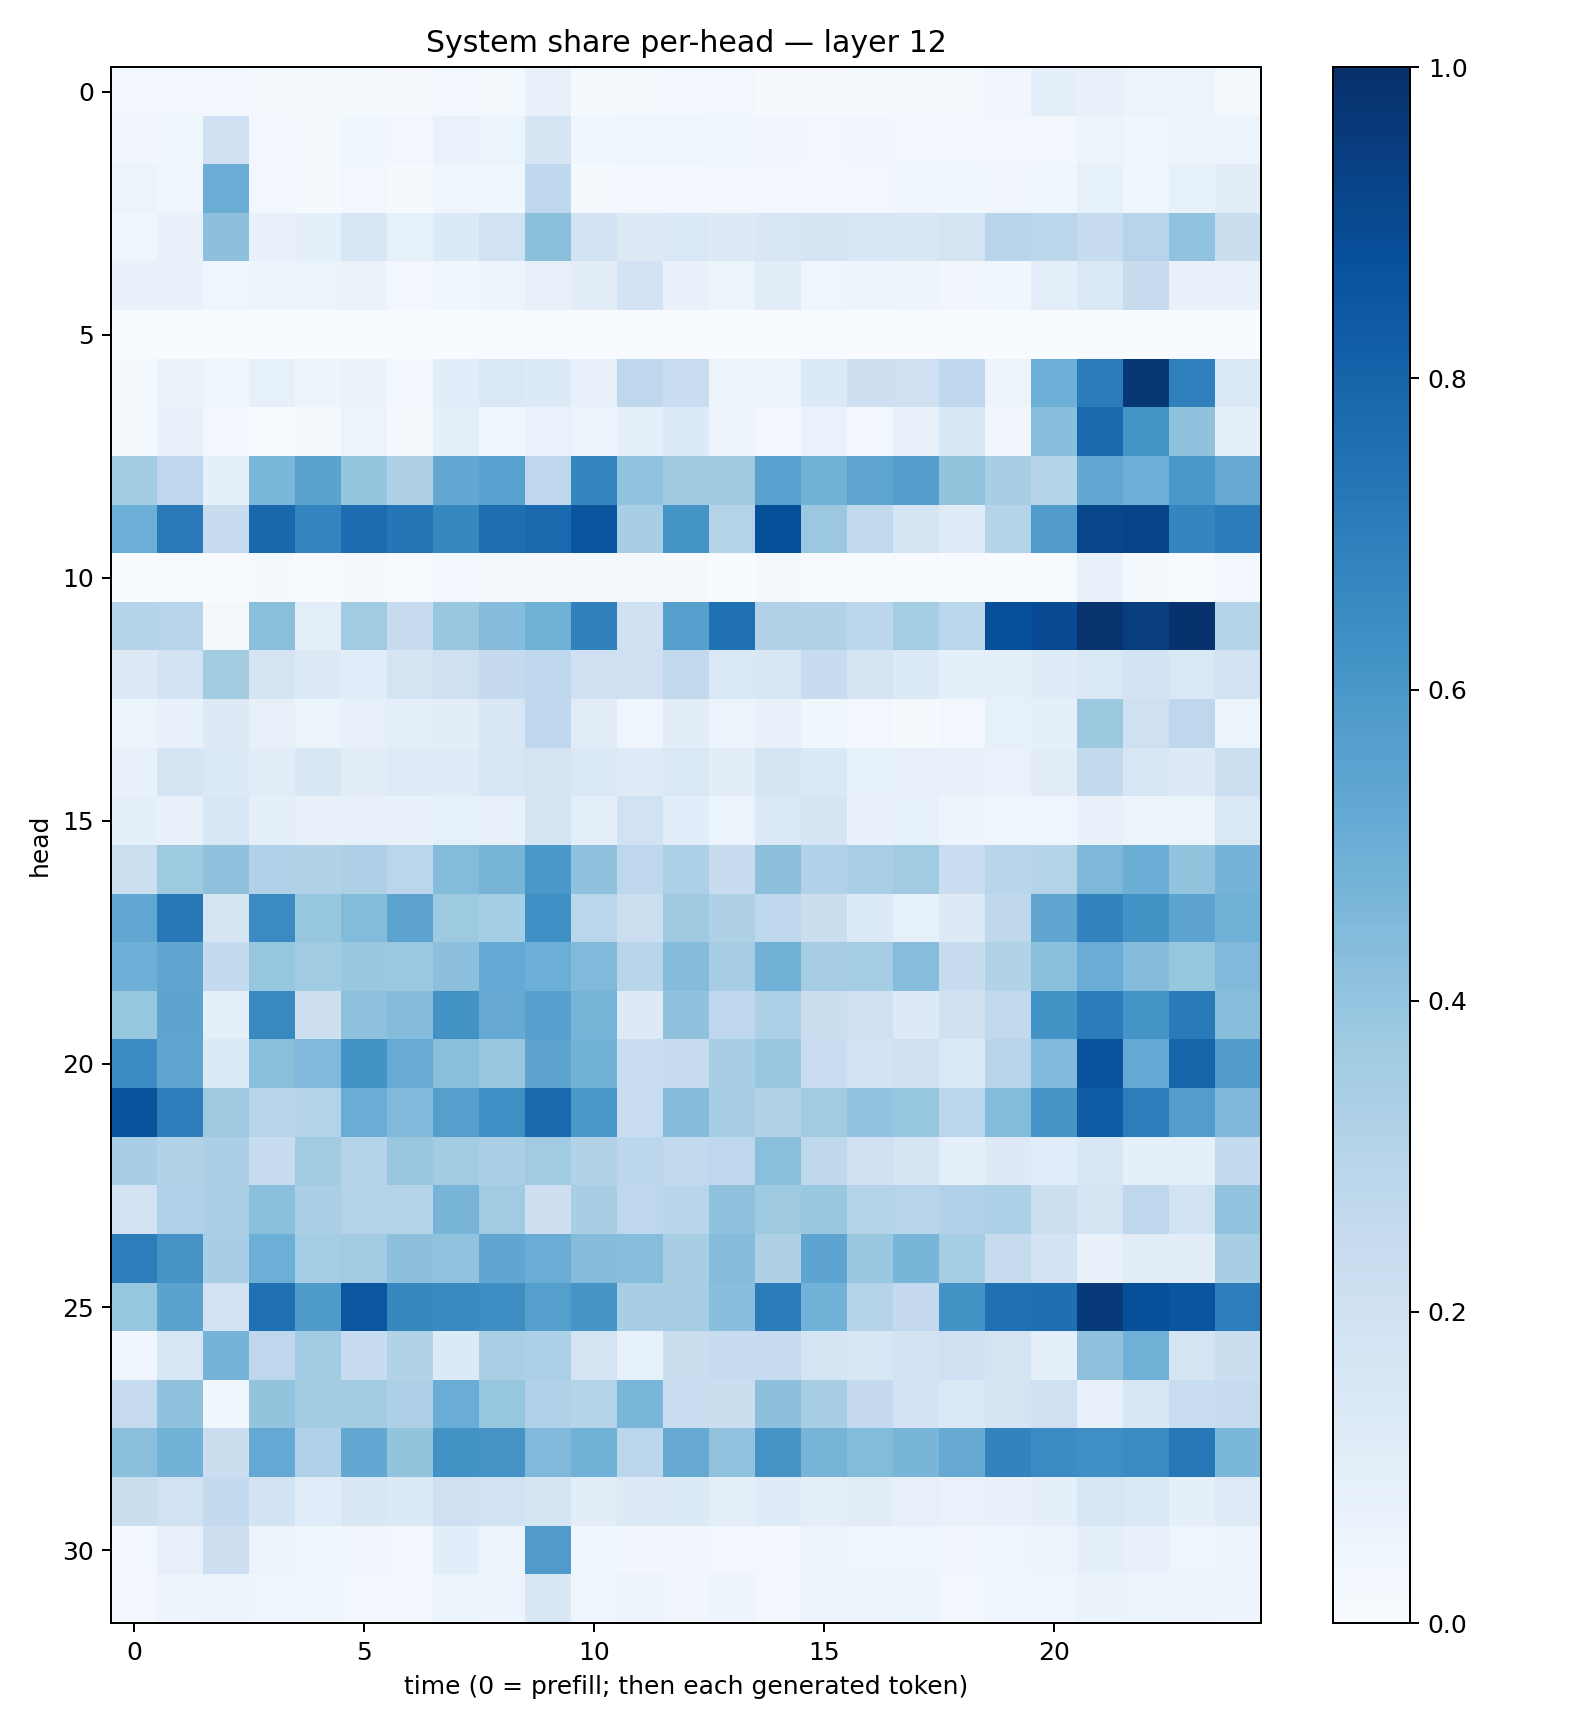

The file beside this chart, header and first rows:
0.025034577, 0.028165285, 0.02754973, 0.01913328, 0.0140483165, 0.020991612, 0.008681121, 0.027753228, 0.01661977, 0.07243356, 0.014598548, 0.015848335, 0.025553294, 0.02542257, 0.009970542, 0.010260167, 0.01907489, 0.021324107, 0.021481939, 0.03283256, 0.08885171, 0.076098874, 0.060147446, 0.061163813
0.03261, 0.03544, 0.2002, 0.02977, 0.02155, 0.03534, 0.02774, 0.06881, 0.05367, 0.1694, 0.03719, 0.04288, 0.0444, 0.03819, 0.03144, 0.02522, 0.03312, 0.02769, 0.02559, 0.02882, 0.03009, 0.06177, 0.04653, 0.04758
0.06052, 0.04374, 0.5027, 0.02627, 0.01468, 0.02577, 0.01359, 0.04047, 0.03677, 0.2682, 0.02311, 0.024, 0.02552, 0.02651, 0.03086, 0.0289, 0.0293, 0.03635, 0.03888, 0.03496, 0.03672, 0.08502, 0.04045, 0.08308
0.04403, 0.07202, 0.4166, 0.07547, 0.08828, 0.1562, 0.08473, 0.1336, 0.1891, 0.4192, 0.1804, 0.1314, 0.1406, 0.1259, 0.1518, 0.1793, 0.1547, 0.1497, 0.1744, 0.2933, 0.2788, 0.237, 0.2962, 0.4048
0.07446, 0.07359, 0.04438, 0.05127, 0.0522, 0.06476, 0.02953, 0.03744, 0.04701, 0.08135, 0.102, 0.1818, 0.07751, 0.05936, 0.111, 0.04137, 0.05928, 0.04936, 0.03152, 0.03705, 0.09441, 0.1477, 0.2372, 0.07202
0.0005905, 0.00144, 0.002892, 0.001052, 0.0009677, 0.0007875, 0.0003792, 0.001174, 9.656205e-05, 0.001089, 0.0003727, 0.0009349, 0.0003386, 0.001154, 0.001795, 0.002697, 0.0002681, 0.00137, 0.000263, 0.000113, 5.9118487e-05, 9.2804425e-05, 0.0001952, 0.0004964
0.01806, 0.06358, 0.04013, 0.08287, 0.05018, 0.06308, 0.02385, 0.1075, 0.1454, 0.1349, 0.0723, 0.2765, 0.2305, 0.05809, 0.05443, 0.1344, 0.2118, 0.2049, 0.2767, 0.05516, 0.4943, 0.7093, 0.972, 0.688
0.02223, 0.0751, 0.02424, 0.007045, 0.01297, 0.05277, 0.008865, 0.0952, 0.03733, 0.06708, 0.06046, 0.0919, 0.1344, 0.0474, 0.02584, 0.06989, 0.02818, 0.07155, 0.1623, 0.03507, 0.4263, 0.7805, 0.6146, 0.4092
0.3562, 0.2743, 0.08681, 0.462, 0.5492, 0.3963, 0.3209, 0.5247, 0.5528, 0.2758, 0.6698, 0.4045, 0.3707, 0.3707, 0.5531, 0.487, 0.5364, 0.5691, 0.3996, 0.3418, 0.2996, 0.528, 0.4945, 0.6003
0.4972, 0.7187, 0.2365, 0.7869, 0.6734, 0.7695, 0.7317, 0.6632, 0.7607, 0.7842, 0.8593, 0.3439, 0.6148, 0.3074, 0.882, 0.3814, 0.2628, 0.1745, 0.1189, 0.2996, 0.5747, 0.9128, 0.9248, 0.67
0.002301, 0.005913, 0.001352, 0.01184, 0.00444, 0.008228, 0.006498, 0.03089, 0.01185, 0.009052, 0.01275, 0.01589, 0.01052, 0.002063, 0.01661, 0.007115, 0.006847, 0.004471, 0.001827, 0.001896, 0.002908, 0.07497, 0.01583, 0.003803
0.2989, 0.294, 0.0204, 0.4227, 0.1008, 0.3658, 0.242, 0.3871, 0.4354, 0.4907, 0.686, 0.2025, 0.5598, 0.7514, 0.3151, 0.3126, 0.2774, 0.3519, 0.2883, 0.8796, 0.8908, 0.9844, 0.9455, 0.9891
0.1282, 0.1799, 0.3582, 0.1756, 0.1328, 0.1066, 0.173, 0.2068, 0.2522, 0.277, 0.2081, 0.2085, 0.2651, 0.1408, 0.1513, 0.2346, 0.1767, 0.1344, 0.08719, 0.09123, 0.1199, 0.1465, 0.1856, 0.1455
0.06114, 0.07058, 0.1257, 0.08093, 0.05413, 0.08045, 0.09055, 0.1025, 0.1488, 0.267, 0.1129, 0.04149, 0.1044, 0.05959, 0.07394, 0.03886, 0.02631, 0.01375, 0.02546, 0.08288, 0.08645, 0.3783, 0.2068, 0.2762
0.07467, 0.1646, 0.1394, 0.112, 0.1494, 0.1033, 0.1222, 0.1199, 0.1635, 0.1773, 0.141, 0.1229, 0.1414, 0.102, 0.1645, 0.1397, 0.08212, 0.07888, 0.07346, 0.06863, 0.102, 0.258, 0.1636, 0.1318
0.09139, 0.07773, 0.1555, 0.09162, 0.07196, 0.074, 0.07631, 0.08475, 0.07765, 0.1735, 0.09703, 0.1941, 0.1076, 0.0525, 0.1405, 0.1649, 0.07415, 0.08308, 0.05025, 0.03995, 0.04019, 0.07469, 0.05194, 0.05893
0.2169, 0.3742, 0.4132, 0.3193, 0.3117, 0.3262, 0.2838, 0.4405, 0.4722, 0.6008, 0.407, 0.2764, 0.3306, 0.2376, 0.4144, 0.3188, 0.3382, 0.3643, 0.2299, 0.2921, 0.3084, 0.4533, 0.5038, 0.3985
0.5301, 0.7212, 0.1704, 0.65, 0.3931, 0.4412, 0.5446, 0.3715, 0.355, 0.6319, 0.2858, 0.2169, 0.3673, 0.3216, 0.2671, 0.2215, 0.1332, 0.08556, 0.1277, 0.2713, 0.5318, 0.6795, 0.6179, 0.5462
0.496, 0.5334, 0.2561, 0.3936, 0.3636, 0.3877, 0.3793, 0.416, 0.5213, 0.4996, 0.4492, 0.2904, 0.4351, 0.3509, 0.4816, 0.3479, 0.3525, 0.4319, 0.2412, 0.3151, 0.4213, 0.5053, 0.4369, 0.3916
0.3909, 0.5414, 0.0869, 0.6572, 0.2139, 0.4126, 0.4351, 0.6214, 0.514, 0.559, 0.4721, 0.1273, 0.4067, 0.2661, 0.3307, 0.2243, 0.2102, 0.1288, 0.1975, 0.2649, 0.6179, 0.7057, 0.6164, 0.7142
0.6482, 0.5314, 0.1348, 0.4247, 0.4491, 0.6178, 0.5113, 0.4248, 0.3837, 0.543, 0.4775, 0.2342, 0.2437, 0.3475, 0.3839, 0.2303, 0.184, 0.2037, 0.143, 0.2939, 0.4445, 0.8653, 0.5227, 0.7939
0.8707, 0.7017, 0.3675, 0.2944, 0.308, 0.5073, 0.4431, 0.5626, 0.6331, 0.7832, 0.5983, 0.231, 0.4363, 0.351, 0.3105, 0.3612, 0.4048, 0.3918, 0.2842, 0.4394, 0.6076, 0.8243, 0.6996, 0.5718
0.3445, 0.3105, 0.3331, 0.2346, 0.3625, 0.3014, 0.3867, 0.3573, 0.3352, 0.3648, 0.3117, 0.279, 0.261, 0.2748, 0.4194, 0.2701, 0.2055, 0.1708, 0.08809, 0.1316, 0.1137, 0.155, 0.09015, 0.0925
0.1829, 0.3164, 0.338, 0.4187, 0.3356, 0.3066, 0.3052, 0.4712, 0.367, 0.2126, 0.3399, 0.2747, 0.292, 0.4106, 0.3686, 0.3859, 0.2993, 0.2941, 0.3197, 0.3284, 0.2164, 0.1767, 0.2743, 0.189
0.701, 0.6111, 0.344, 0.4961, 0.3518, 0.3604, 0.4177, 0.4055, 0.5336, 0.5062, 0.4338, 0.4324, 0.3435, 0.4352, 0.3229, 0.5396, 0.3903, 0.466, 0.3533, 0.2444, 0.181, 0.0755, 0.1111, 0.1035
0.3942, 0.5501, 0.1803, 0.7505, 0.5885, 0.8527, 0.6631, 0.6554, 0.638, 0.5641, 0.6075, 0.3461, 0.35, 0.4259, 0.7065, 0.4844, 0.2988, 0.2513, 0.6196, 0.7519, 0.7545, 0.9593, 0.8797, 0.8582
0.04008, 0.164, 0.476, 0.2748, 0.3645, 0.2381, 0.3099, 0.136, 0.3391, 0.3317, 0.1772, 0.08405, 0.2219, 0.2412, 0.249, 0.1713, 0.1542, 0.1798, 0.2046, 0.1721, 0.09136, 0.4105, 0.4901, 0.1767
0.2423, 0.409, 0.03534, 0.4021, 0.3583, 0.3585, 0.3263, 0.5074, 0.3928, 0.3193, 0.3014, 0.4648, 0.23, 0.2203, 0.4149, 0.3429, 0.2514, 0.1802, 0.1432, 0.1777, 0.2086, 0.07824, 0.1609, 0.2326
0.423, 0.478, 0.2202, 0.5228, 0.3199, 0.5235, 0.4013, 0.6246, 0.6112, 0.446, 0.4848, 0.2779, 0.5148, 0.4028, 0.6106, 0.4715, 0.4412, 0.4653, 0.5118, 0.6781, 0.6462, 0.6362, 0.6503, 0.7219
0.2231, 0.188, 0.254, 0.1849, 0.1165, 0.1519, 0.1397, 0.2098, 0.1876, 0.1695, 0.105, 0.1318, 0.134, 0.0959, 0.1199, 0.09813, 0.1119, 0.07921, 0.06711, 0.0706, 0.0885, 0.1566, 0.1414, 0.08748
0.02385, 0.08125, 0.2126, 0.05563, 0.03759, 0.03291, 0.0269, 0.1059, 0.05328, 0.5787, 0.03673, 0.03234, 0.03216, 0.03088, 0.0291, 0.05724, 0.04295, 0.04661, 0.03435, 0.04671, 0.05716, 0.09205, 0.07785, 0.03984
0.02888, 0.04752, 0.05838, 0.04318, 0.03616, 0.03028, 0.02814, 0.05881, 0.04906, 0.1522, 0.04163, 0.0572, 0.03221, 0.0499, 0.02699, 0.05661, 0.05841, 0.05379, 0.02819, 0.04184, 0.04116, 0.06495, 0.06099, 0.05573
